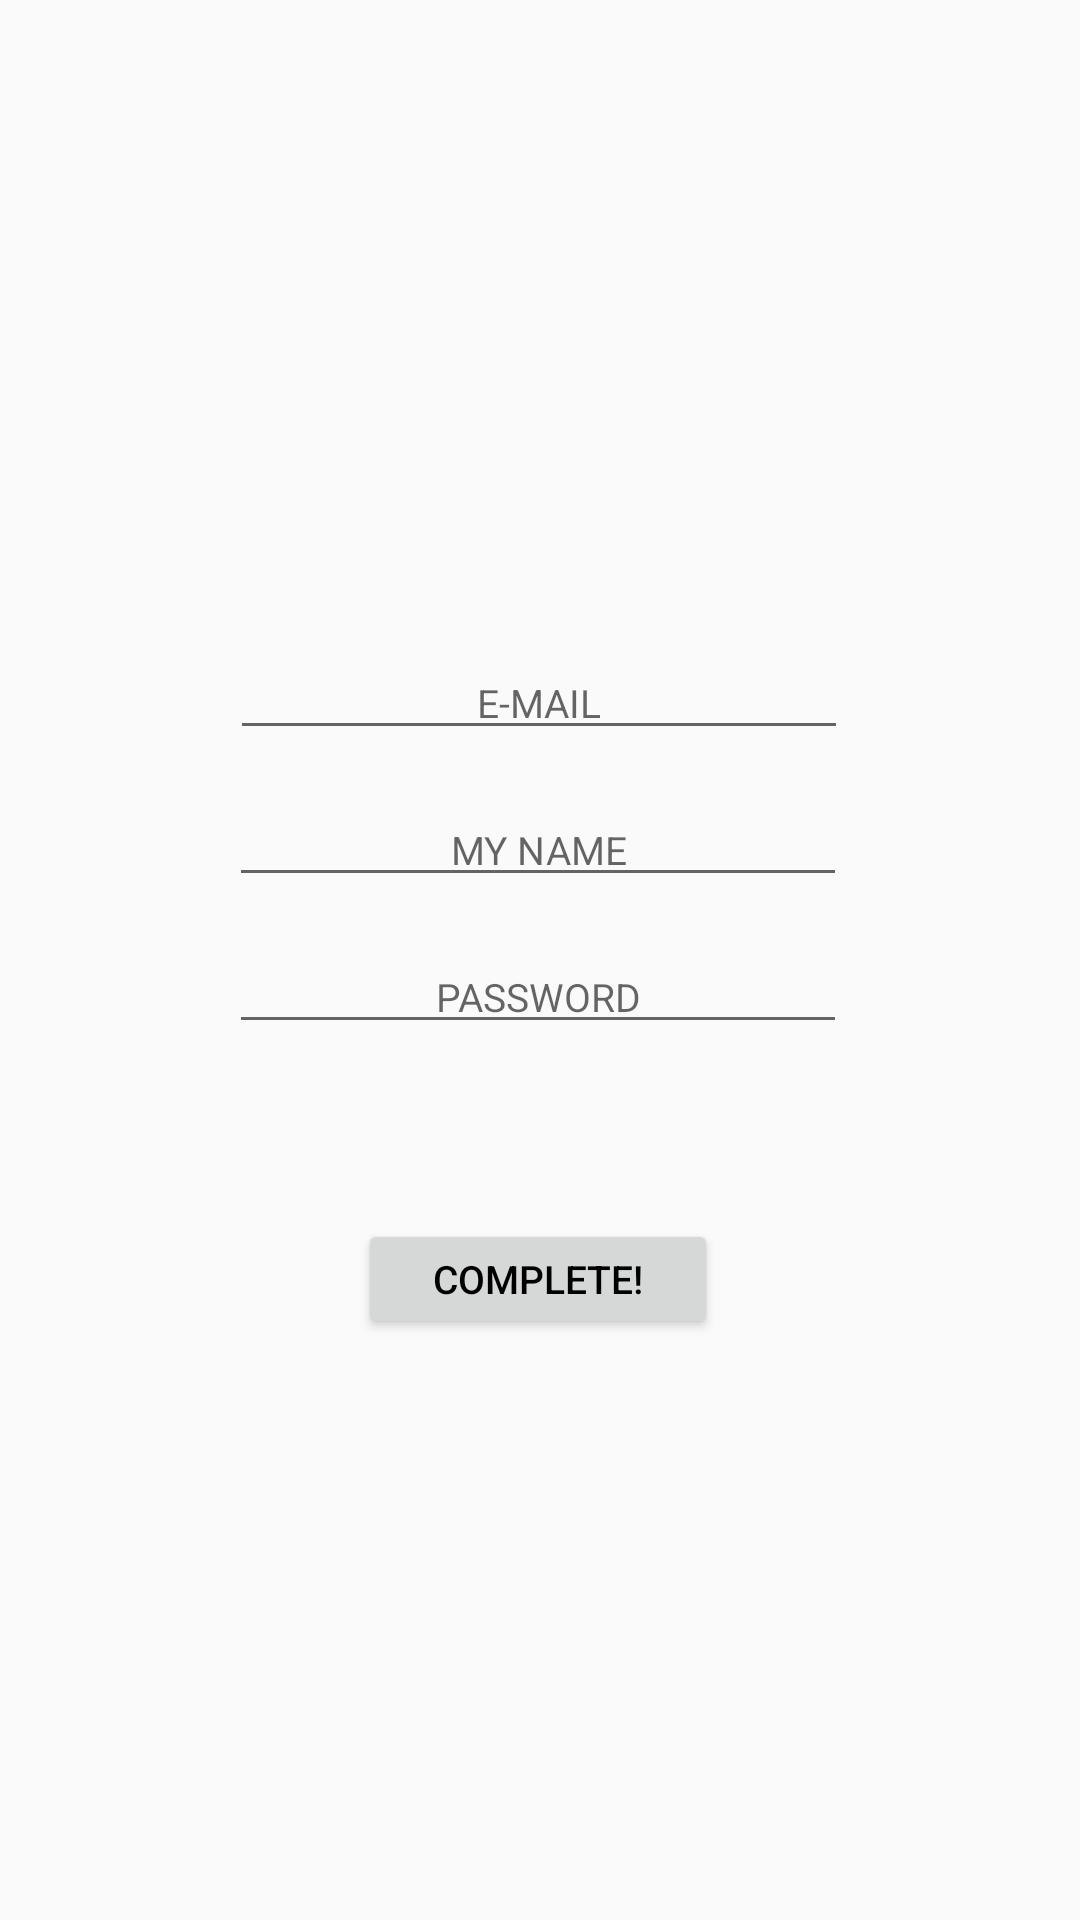

Here is an Android app screen rendered from its layout file. Give the layout XML and the strings, colors and styles it references.
<!-- AndroidManifest.xml: application theme Theme.AppCompat.Light.NoActionBar -->
<!-- res/layout/activity_register.xml -->
<?xml version="1.0" encoding="utf-8"?>
<androidx.constraintlayout.widget.ConstraintLayout xmlns:android="http://schemas.android.com/apk/res/android"
    xmlns:app="http://schemas.android.com/apk/res-auto"
    xmlns:tools="http://schemas.android.com/tools"
    android:layout_width="match_parent"
    android:layout_height="match_parent"
    tools:context=".RegisterActivity">


    <EditText
        android:id="@+id/et_name"
        android:layout_width="206dp"
        android:layout_height="34dp"
        android:layout_marginTop="15dp"
        android:ems="10"
        android:gravity="center"
        android:hint="MY NAME"
        android:inputType="text"
        android:textColor="@color/black"
        android:textSize="13dp"
        app:layout_constraintEnd_toEndOf="parent"
        app:layout_constraintHorizontal_bias="0.495"
        app:layout_constraintStart_toStartOf="parent"
        app:layout_constraintTop_toBottomOf="@+id/et_email" />

    <EditText
        android:id="@+id/et_email"
        android:layout_width="206dp"
        android:layout_height="34dp"
        android:layout_marginTop="216dp"
        android:ems="10"
        android:gravity="center"
        android:hint="E-MAIL"
        android:inputType="textEmailAddress"
        android:textColor="@color/black"
        android:textSize="13dp"
        app:layout_constraintEnd_toEndOf="parent"
        app:layout_constraintHorizontal_bias="0.497"
        app:layout_constraintStart_toStartOf="parent"
        app:layout_constraintTop_toTopOf="parent" />

    <EditText
        android:id="@+id/et_pwd"
        android:layout_width="206dp"
        android:layout_height="34dp"
        android:layout_marginTop="15dp"
        android:ems="10"
        android:gravity="center"
        android:hint="PASSWORD"
        android:inputType="textPassword"
        android:textColor="@color/black"
        android:textSize="13dp"
        app:layout_constraintEnd_toEndOf="parent"
        app:layout_constraintHorizontal_bias="0.495"
        app:layout_constraintStart_toStartOf="parent"
        app:layout_constraintTop_toBottomOf="@+id/et_name" />

    <Button
        android:id="@+id/btn_register"
        android:layout_width="120dp"
        android:layout_height="40dp"
        android:gravity="center"
        android:text="complete!"
        android:textColor="@color/black"
        android:textSize="13dp"
        app:layout_constraintBottom_toBottomOf="parent"
        app:layout_constraintEnd_toEndOf="parent"
        app:layout_constraintHorizontal_bias="0.497"
        app:layout_constraintStart_toStartOf="parent"
        app:layout_constraintTop_toBottomOf="@+id/et_pwd"
        app:layout_constraintVertical_bias="0.232" />
</androidx.constraintlayout.widget.ConstraintLayout>
<!-- resources referenced by this layout -->
<resources>

  <!-- not gathered from this repository: default colours our renderer supplied (Android Studio template values) -->
  <color name="black">#FF000000</color>
</resources>
